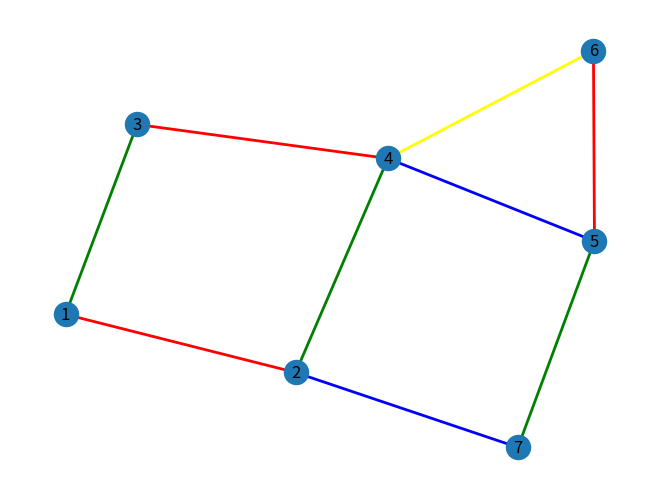

Recreate this plot in Python.
import matplotlib.pyplot as plt
import networkx as nx
from matplotlib.patches import Polygon
import numpy as np

G = nx.Graph()

colors = {0:"red", 1:"green", 2:"blue", 3:"yellow"}

G.add_nodes_from([1,2,3,4,5, 6, 7])
G.add_edges_from([(1,2), (1,3), (2,4), (2,7), (3,4), (4,5), (4,6), (5,6), (5,7)])

nodes = list(G.nodes)
edges = list(G.edges)

color_lists = []
color_of_edge = []
some_colors = ['red','green','blue','yellow']

for i in range(len(nodes) + 2):
    color_lists.append([])
    color_of_edge.append(-1)

def getSmallestColor(ls1,ls2):
    i = 1
    while(i in ls1 or i in ls2):
        i = i + 1
    return i

#iterate over edges
i = 0
for ed in edges:
    newColor = getSmallestColor(color_lists[ed[0]],color_lists[ed[1]])
    color_lists[ed[0]].append(newColor)
    color_lists[ed[1]].append(newColor)
    color_of_edge[i] = newColor
    i = i + 1

# Makin graph again
G = nx.Graph()

for i in range(len(edges)):
    G.add_edge(edges[i][0],edges[i][1],color=some_colors[color_of_edge[i]-1])

colors = nx.get_edge_attributes(G,'color').values()
nx.draw(G, edge_color=colors, with_labels=True, width=2)

plt.show()
